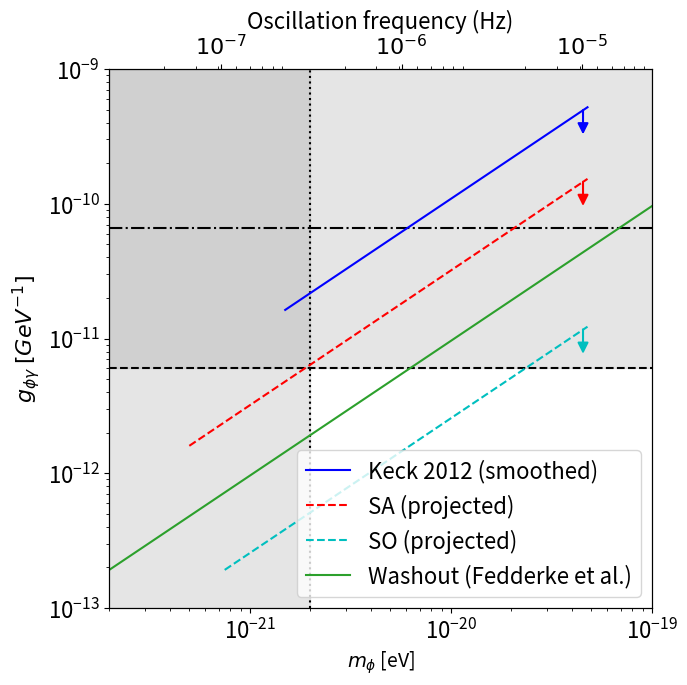

The script that saved this image: (Note: this script raises an exception after producing the figure.)
import matplotlib.pyplot as plt
import matplotlib
font = {'size'   : 16}
matplotlib.rc('font', **font)
import numpy as np

# Prepare bounds
lyman = 2*10**-21 #eV
SN1987a = 6*10**-12 #GeV^-1 and 10.8 M_sol Jansson and Farrar model. Just guessed at the valeu
cast = 0.66*10**-10 #GeV^-1

# Constants
k = 1
rho = 0.3 #GeV/cm^3
hbar =  6.582*10**-16# eV*s
c = 2.998 * 10**8 # SI

# functions
def m_to_hz(m):
    """"""
    return m/(2*np.pi*hbar)

def hz_to_m(hz):
    return hz*2*np.pi*hbar

def g(angle, m, k, rho):
    """Input axion mass in eV, dark matter fraction k, and critical density rho in GeV/cm^3. Return coupling constant."""
    return 4.58*10**-10 * (2*angle*np.pi/180) * (m/10**-21) * (k*rho/0.3)**(-0.5)

def angle_plot(lims, angle, k, rho):
    """Generate the coupling constant vs mass arrays for plotting"""
    masses = np.linspace(lims[0], lims[1], num=100)
    gs = g(angle, masses, k, rho)
    return masses, gs

# Angle limits and plot domains
bicep_lims = [1.5*10**-21, hz_to_m((3600*24)**-1)]
bicep_angle = 0.68
bicep_masses, bicep_gs = angle_plot(bicep_lims, bicep_angle, k, rho) 

SA_lims = [1.5*10**-21/3, hz_to_m((3600*24)**-1)]
SA_angle = 4*2*1.5/60. #2x 68% lim plus 50% degredation
SA_masses, SA_gs = angle_plot(SA_lims, SA_angle, k, rho) 

SO_lims = [1.5*10**-21/2, hz_to_m((3600*24)**-1)]
SO_angle = 0.32*2*1.5/60. #2x 68% lim plus 50% degredation
SO_masses, SO_gs = angle_plot(SO_lims, SO_angle, k, rho) 

tenth_lims = [10**-23, 10**-18]
tenth_angle = 0.1
tenth_masses, tenth_gs = angle_plot(tenth_lims, tenth_angle, k, rho) 

hund_lims = [10**-23, 10**-18]
hund_angle = 0.01
hund_masses, hund_gs = angle_plot(hund_lims, hund_angle, k, rho) 

# Washout
wash_masses = np.linspace(10**-23, 10**-18, num=100)
wash_gs = 9.6*10**-13 * (wash_masses/10**-21)*k

# Plot 
fig = plt.figure(figsize=(7,7))
ax1 = fig.add_subplot(111)
ax2 = ax1.twiny()

xmin = 10**-23
xmax = 10**-18
ymin, ymax = 10**-14, 10**-9

# Bounds
ax1.axvline(lyman, c='k', ls=':')
ax1.axvspan(xmin, lyman, alpha=0.2, color='grey')
ax1.axhline(SN1987a, c='k', ls='--')
ax1.axhline(cast, c='k', ls='-.')
ax1.axhspan(SN1987a, ymax, alpha=0.2, color='grey')

# Angles
ax1.loglog(bicep_masses, bicep_gs, c='b', label='Keck 2012 (smoothed)')
ax1.loglog(SA_masses, SA_gs, c='r', ls='--', label='SA (projected)')
ax1.loglog(SO_masses, SO_gs, c='c', ls='--', label='SO (projected)')
ax1.loglog(wash_masses, wash_gs, c='tab:green', label=r'Washout (Fedderke et al.)')

ax1.set_xlabel(r"$m_{\phi}$ [eV]", fontsize=14)
ax1.set_ylabel(r"$g_{\phi \gamma}$ $[GeV^{-1}]$", fontsize=16)
ax1.set_xlim(2*10**-22, 10**-19)
ax1.set_ylim(10**-13, 10**-9)
ax1.legend(prop={'size':16})

#Arrows
ax1.annotate('', xy=(0.95*np.max(bicep_masses), np.max(bicep_gs)),
             xytext=(0.95*np.max(bicep_masses), 0.6*np.max(bicep_gs)),
             arrowprops=dict(arrowstyle= '<|-', color='b', lw=1.5))
ax1.annotate('', xy=(0.95*np.max(SA_masses), np.max(SA_gs)),
             xytext=(0.95*np.max(SA_masses), 0.6*np.max(SA_gs)),
             arrowprops=dict(arrowstyle= '<|-', color='r', lw=1.5))
ax1.annotate('', xy=(0.95*np.max(SO_masses), np.max(SO_gs)),
             xytext=(0.95*np.max(SO_masses), 0.6*np.max(SO_gs)),
             arrowprops=dict(arrowstyle= '<|-', color='c', lw=1.5))

#New ticks
def tick_function(m):
    hz = m_to_hz(np.array(m))
    return ["%.3f" % h for h in hz]
hz_ticks = np.array([10**-7, 10**-6, 10**-5])
m_ticks = [hz_to_m(h) for h in hz_ticks]
ax2.set_xscale('log')
ax2.set_xlim(10**-22, 10**-19)
ax2.set_xticks(m_ticks)
ax2.set_xticklabels([ r'$10^{-7}$', r'$10^{-6}$', r'$10^{-5}$'])
ax2.set_xlabel(r"Oscillation frequency (Hz)", fontsize=16)

plt.savefig("outputs/CPR_projections.png")